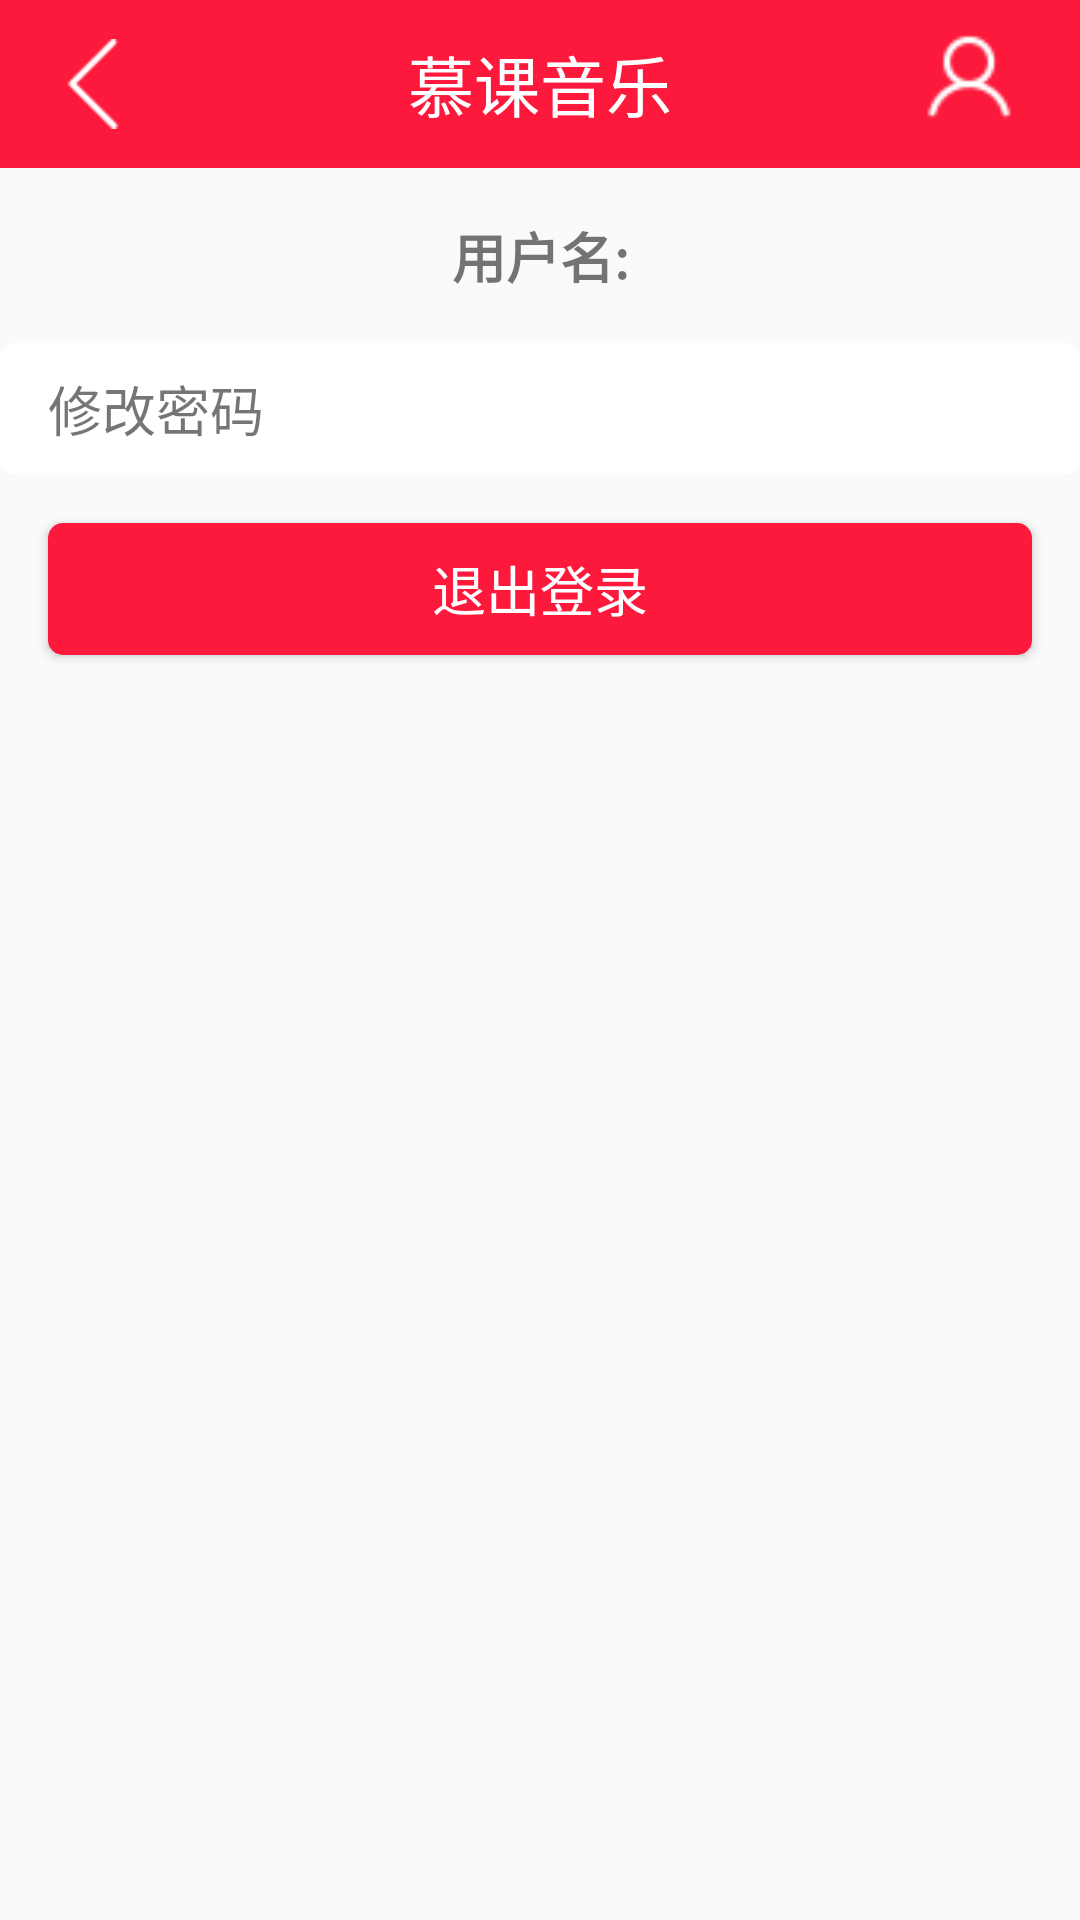

Reconstruct the res/layout file that produces this screen, plus the resources it refers to.
<!-- AndroidManifest.xml: application theme AppTheme -->
<!-- res/layout/activity_me.xml -->
<?xml version="1.0" encoding="utf-8"?>
<LinearLayout xmlns:android="http://schemas.android.com/apk/res/android"
    xmlns:app="http://schemas.android.com/apk/res-auto"
    xmlns:tools="http://schemas.android.com/tools"
    android:layout_width="match_parent"
    android:layout_height="match_parent"
    tools:context=".Controller.MeActivity"
    android:orientation="vertical">
    <include layout="@layout/nav_bar"/>

    <TextView
        android:id="@+id/tv_user_name"
        android:layout_width="match_parent"
        android:layout_height="wrap_content"
        android:gravity="center_horizontal"
        android:text="用户名:"
        android:textSize="@dimen/titleSize"
        android:textStyle="bold"
        android:layout_marginTop="@dimen/marginSize"
        />

    <TextView
        android:layout_width="match_parent"
        android:layout_height="@dimen/itemHeight"
        android:layout_marginTop="@dimen/marginSize"
        android:text="修改密码"
        android:textSize="@dimen/titleSize"
        android:paddingLeft="@dimen/marginSize"
        android:gravity="center_vertical"
        android:background="@drawable/item_commit_selector"
        android:onClick="onChangeClick"
        />

    <Button
        style="@style/commitBtn"
        android:text="退出登录"
        android:layout_marginTop="@dimen/marginSize"
        android:onClick="onLogoutClick"/>
</LinearLayout>
<!-- res/layout/nav_bar.xml (included above) -->
<?xml version="1.0" encoding="utf-8"?>
<FrameLayout xmlns:android="http://schemas.android.com/apk/res/android"
    android:layout_width="match_parent"
    android:layout_height="@dimen/navBarHeight"
    android:background="@color/mainColor"
    android:paddingLeft="@dimen/marginSize"
    android:paddingRight="@dimen/marginSize"
    >
    <ImageView
        android:id="@+id/iv_back"
        android:layout_width="30dp"
        android:layout_height="30dp"
        android:src="@mipmap/back"
        android:layout_gravity="center_vertical"
        />
    <TextView
        android:id="@+id/tv_title"
        android:layout_width="wrap_content"
        android:layout_height="wrap_content"
        android:textSize="@dimen/navBarTitleSize"
        android:textColor="@android:color/white"
        android:text="@string/myapp_name"
        android:layout_gravity="center"
        />
    <ImageView
        android:id="@+id/iv_me"
        android:layout_width="42dp"
        android:layout_height="42dp"
        android:src="@mipmap/me"
        android:layout_gravity="right|center_vertical"/>
</FrameLayout>
<!-- resources referenced by this layout -->
<resources>
  <color name="mainColor">#FC193B</color>
  <dimen name="itemHeight">44dp</dimen>
  <dimen name="marginSize">16dp</dimen>
  <dimen name="navBarHeight">56dp</dimen>
  <dimen name="navBarTitleSize">22sp</dimen>
  <dimen name="titleSize">18sp</dimen>
  <!-- drawable item_commit_selector (drawable) -->
  <?xml version="1.0" encoding="utf-8"?>
  <selector xmlns:android="http://schemas.android.com/apk/res/android">
      <item android:state_focused="true" android:drawable="@drawable/commit_item_h"></item>
      <item android:state_pressed="true" android:drawable="@drawable/commit_item_h"></item>
      <item android:state_selected="true" android:drawable="@drawable/commit_item_h"></item>
  
      <item android:drawable="@drawable/commit_item_n"></item>
  </selector>
  <string name="myapp_name">慕课音乐</string>
  <style name="commitBtn">
          <item name="android:layout_width">match_parent</item>
          <item name="android:layout_height">@dimen/btnHeight</item>
          <item name="android:textColor">@android:color/white</item>
          <item name="android:textSize">@dimen/titleSize</item>
          <item name="android:layout_marginLeft">@dimen/marginSize</item>
          <item name="android:layout_marginRight">@dimen/marginSize</item>
          <item name="android:gravity">center</item>
          <item name="android:background">@drawable/btn_commit_selector</item>
      </style>
  <style name="AppTheme" parent="Theme.AppCompat.Light.DarkActionBar">
          
          <item name="colorPrimaryDark">@color/mainColor</item>
          <item name="android:statusBarColor">@color/mainColor</item>
  
          <item name="android:windowAnimationStyle">@style/AnimationActivity</item>
      </style>
  <!-- drawable commit_item_h (drawable) -->
  <?xml version="1.0" encoding="utf-8"?>
  <shape xmlns:android="http://schemas.android.com/apk/res/android" android:shape="rectangle">
      <solid android:color="@color/itemColorH"></solid>
      <corners android:radius="@dimen/radius"></corners>
  
  </shape>
  <!-- drawable commit_item_n (drawable) -->
  <?xml version="1.0" encoding="utf-8"?>
  <shape xmlns:android="http://schemas.android.com/apk/res/android" android:shape="rectangle">
      <solid android:color="@android:color/white"></solid>
      <corners android:radius="@dimen/radius"></corners>
  
  </shape>
  <dimen name="btnHeight">44dp</dimen>
  <!-- drawable btn_commit_selector (drawable) -->
  <?xml version="1.0" encoding="utf-8"?>
  <selector xmlns:android="http://schemas.android.com/apk/res/android">
      <item android:state_focused="true" android:drawable="@drawable/commit_btn_h"></item>
      <item android:state_pressed="true" android:drawable="@drawable/commit_btn_h"></item>
      <item android:state_selected="true" android:drawable="@drawable/commit_btn_h"></item>
  
      <item android:drawable="@drawable/commit_btn_n"></item>
  </selector>
  <style name="AnimationActivity" parent="@android:style/Animation.Activity">
          
          <item name="android:activityOpenEnterAnimation">@anim/open_enter</item>
          
          <item name="android:activityOpenExitAnimation">@anim/open_exit</item>
          
          <item name="android:activityCloseExitAnimation">@anim/close_exit</item>
          
          <item name="android:activityCloseEnterAnimation">@anim/close_enter</item>
      </style>
  <color name="itemColorH">#DEE1E6</color>
  <dimen name="radius">5dp</dimen>
  <!-- drawable commit_btn_h (drawable) -->
  <?xml version="1.0" encoding="utf-8"?>
  <shape xmlns:android="http://schemas.android.com/apk/res/android" android:shape="rectangle">
      <solid android:color="@color/mainColorH"></solid>
      <corners android:radius="@dimen/radius"></corners>
      
  </shape>
  <!-- drawable commit_btn_n (drawable) -->
  <?xml version="1.0" encoding="utf-8"?>
  <shape xmlns:android="http://schemas.android.com/apk/res/android" android:shape="rectangle">
      <solid android:color="@color/mainColor"></solid>
      <corners android:radius="@dimen/radius"></corners>
  
  </shape>
  <color name="mainColorH">#C80F1F</color>
</resources>
